Run: headless pygame with SDL's dummy video driver; simulated clock (each Clock.tick advances the game by its frame time, no real sleeping); random seed 0; keys injected as events and as key.get_pressed() state; mouse plan: one left click at the window centre at the start of phase 2, then a move to the lower-right quarter at the start of phase 3.
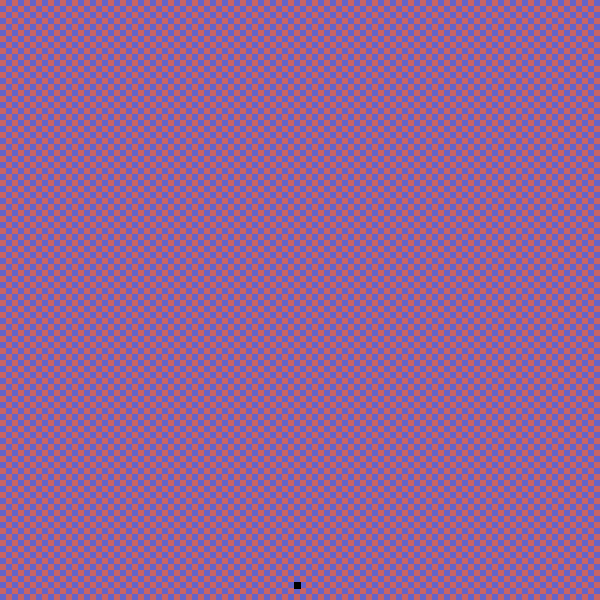
Frame 1 of 4 · flips 1–60 · no input
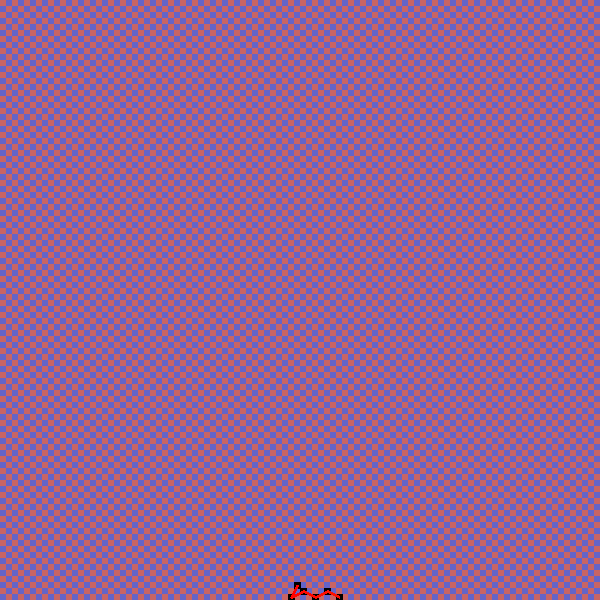
Frame 2 of 4 · flips 61–180 · clicked the window centre · tapped SPACE, RETURN · held RIGHT (→), D
Frame 3 of 4 · flips 181–300 · moved the mouse to the lower-right quarter · held DOWN (↓), S · screen unchanged from frame 2, image omitted
Frame 4 of 4 · flips 301–420 · held LEFT (←), A, UP (↑), W · screen unchanged from frame 3, image omitted

The pygame program that drew these frames:

import pygame, pygame.freetype as freetype

import random

class Tour():
	def __init__(self):
		self.rootWidth, self.rootHeight = 600, 600
		self.root = pygame.display.set_mode([self.rootWidth, self.rootHeight])
		self.done = False

		self.colA = (100, 100, 200)
		self.colB = (200, 100, 100)

		self.gridSize = 100
		self.gridWidth = self.rootWidth / self.gridSize
		self.gridHeight = self.rootHeight / self.gridSize

		self.knightMoves = [[-1, -2], [1, -2], [2, -1], [2, 1], [1, 2], [-1, 2], [-2, 1], [-2, -1]]

		self.path = [[random.randint(0, self.gridSize - 1), random.randint(0, self.gridSize - 1)]]
		self.remainingMoves = [0 for x in range(self.gridSize ** 2)]
		self.CalculateRemainingMoves()
		self.remainingMoves[self.path[-1][0] + self.path[-1][1] * self.gridSize] = 0

		freetype.init()
		self.font = freetype.Font(None)

	def Main(self):
		while not self.done:
			for event in pygame.event.get():
				if event.type == pygame.QUIT:
					self.done = True

				# if event.type == pygame.MOUSEBUTTONDOWN:

			if pygame.mouse.get_pressed()[0]:
				weights = [-1 for x in range(8)]

				minVal = 9
				for i, pos in enumerate(self.knightMoves):
					if (-1 < self.path[-1][0] + pos[0] < self.gridSize) and (-1 < self.path[-1][1] + pos[1] < self.gridSize):
						tileVal = self.remainingMoves[self.path[-1][0] + pos[0] + (self.path[-1][1] + pos[1]) * self.gridSize]
						if (tileVal > 0):
							minVal = min(minVal, tileVal)
							weights[i] = tileVal
				num = 0
				for weight in weights: num = num + 1 if weight == minVal else num
				if (num > 0):
					move = random.randint(0, num - 1)
					decision = 0
					for i in range(8):
						if weights[i] == minVal:
							if (move == 0):
								decision = i
								break
							else:
								move -= 1

					self.path.append([self.path[-1][0] + self.knightMoves[decision][0], self.path[-1][1] + self.knightMoves[decision][1]])
					self.removeMoves(self.path[-1])
				else:
					if (len(self.path) == (self.gridSize**2 - 1)):
						for pos in self.knightMoves:
							if self.remainingMoves[self.path[-1][0] + pos[0] + (self.path[-1][1] + pos[1]) * self.gridSize] == 0:
								self.path.append([self.path[-1][0] + pos[0], self.path[-1][1] + pos[1]])

			self.root.fill((0, 0, 0))

			for y in range(self.gridSize):
				for x in range(self.gridSize):
					# Create checkerboard pattern with the colours
					col = self.colA if ((x & 1) ^ (y & 1)) else self.colB
					pygame.draw.rect(self.root, col, [x * self.gridWidth, y * self.gridHeight, self.gridWidth + 1, self.gridHeight + 1])

			for point in self.path:
				pygame.draw.rect(self.root, (0, 0, 0), [point[0] * self.gridWidth, point[1] * self.gridHeight, self.gridWidth + 1, self.gridHeight + 1])

			for i in range(len(self.path) - 1):
				lineCol = pygame.Color(255, 255, 255)
				lineCol.hsva = (i%360, 100, 100, 100)
				pygame.draw.line(self.root, lineCol,
					[(self.path[i][0] + 0.5) * self.gridWidth, (self.path[i][1] + 0.5) * self.gridHeight],
					[(self.path[i + 1][0] + 0.5) * self.gridWidth, (self.path[i + 1][1] + 0.5) * self.gridHeight],
				3)

			# for i, val in enumerate(self.remainingMoves):
				# self.font.render_to(self.root, [i%self.gridSize*self.gridWidth, i//self.gridSize*self.gridHeight], str(val), (0, 0, 0), size = int(self.gridHeight * 0.5))

			pygame.display.flip()

	def CalculateRemainingMoves(self):
		for i in range(self.gridSize ** 2):
			x = i % self.gridSize
			y = i // self.gridSize

			total = 0
			for point in self.knightMoves:
				if (-1 < x + point[0] < self.gridSize) and (-1 < y + point[1] < self.gridSize):
					total += 1
			self.remainingMoves[i] = total

	def removeMoves(self, pos):
		self.remainingMoves[pos[0] + pos[1] * self.gridSize] = 0

		for point in self.knightMoves:
			if (-1 < pos[0] + point[0] < self.gridSize) and (-1 < pos[1] + point[1] < self.gridSize):
				self.remainingMoves[(pos[0] + point[0]) + (pos[1] + point[1]) * self.gridSize] -= 1

if __name__ == "__main__":
	Tour().Main()
